Dataset: dataset (GitHub, MrHarsh10/tspi_-RKNN_MobileNetV3). Classes: cat, cattle, dog, house, pig.

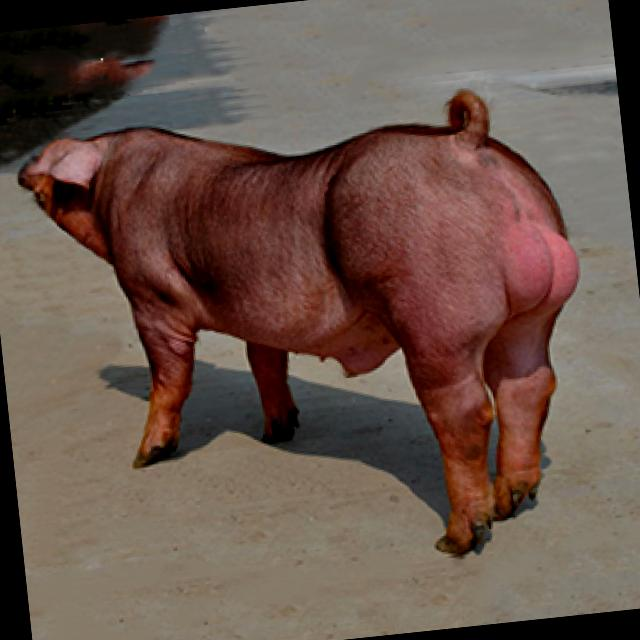
Label: pig

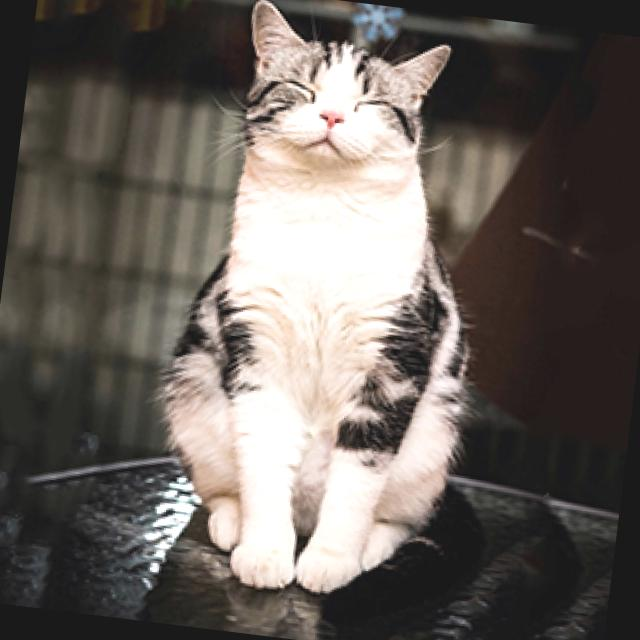
Label: cat

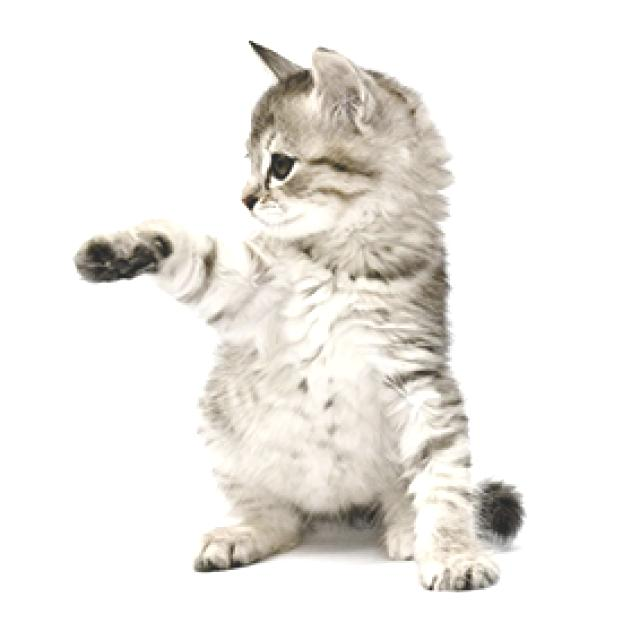
Label: cat

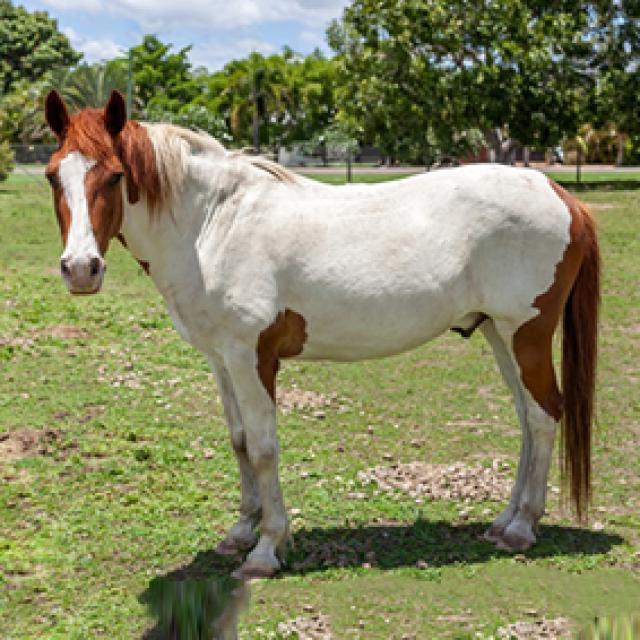
Label: house

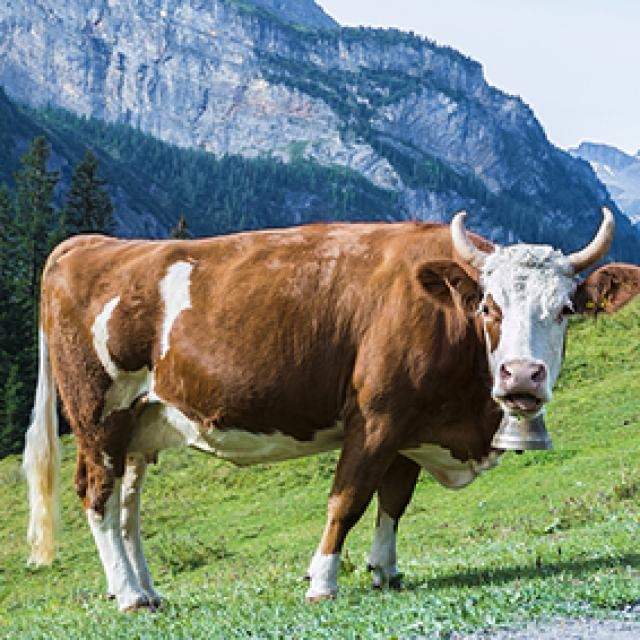
Label: cattle

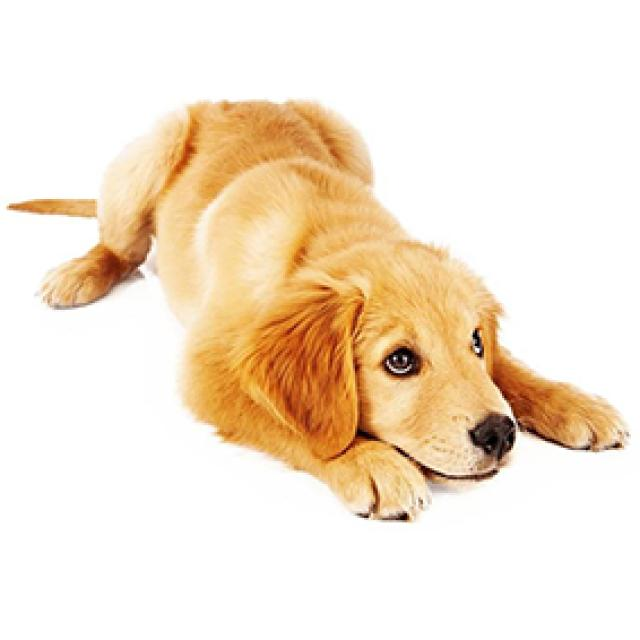
Label: dog
